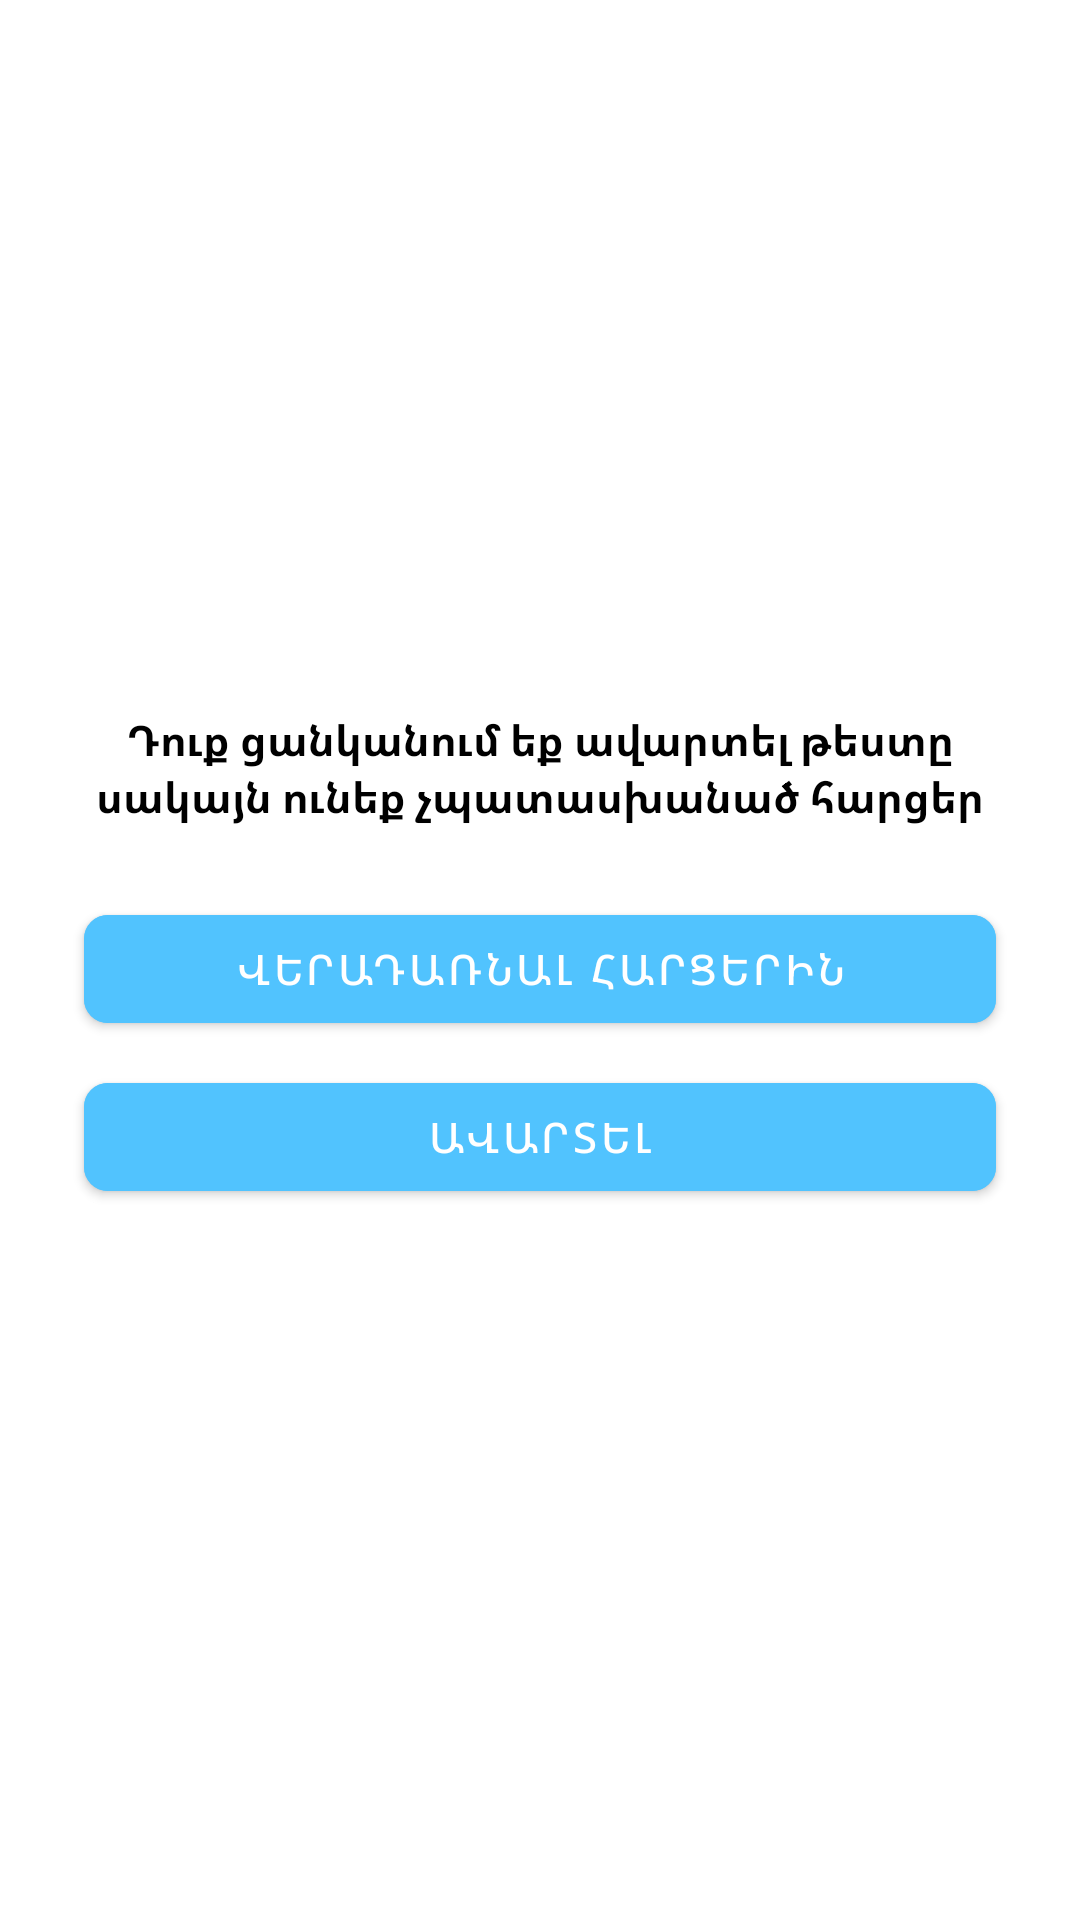

Produce the Android XML layout that renders to this screen, including the resource entries it uses.
<!-- AndroidManifest.xml: application theme Theme.Net -->
<!-- res/layout/test_finished_popup.xml -->
<?xml version="1.0" encoding="utf-8"?>
<androidx.constraintlayout.widget.ConstraintLayout xmlns:android="http://schemas.android.com/apk/res/android"
    xmlns:app="http://schemas.android.com/apk/res-auto"
    android:layout_width="match_parent"
    android:layout_height="wrap_content"
    android:background="@drawable/popup_background">

    <androidx.constraintlayout.widget.ConstraintLayout
        android:id="@+id/incomplete_message_container"
        android:layout_width="match_parent"
        android:layout_height="wrap_content"
        android:layout_margin="4dp"
        app:layout_constraintBottom_toBottomOf="parent"
        app:layout_constraintEnd_toEndOf="parent"
        app:layout_constraintStart_toStartOf="parent"
        app:layout_constraintTop_toTopOf="parent">

        <TextView
            android:id="@+id/message_text_view"
            android:layout_width="match_parent"
            android:layout_height="wrap_content"
            android:layout_marginHorizontal="24dp"
            android:layout_marginTop="24dp"
            android:text="@string/test_incomplete_text"
            android:textAlignment="center"
            android:textColor="@color/black"
            android:textSize="14sp"
            android:textStyle="bold"
            android:layout_marginBottom="24dp"
            app:layout_constraintBottom_toTopOf="@id/dismiss_button"
            app:layout_constraintEnd_toEndOf="parent"
            app:layout_constraintStart_toStartOf="parent"
            app:layout_constraintTop_toTopOf="parent" />


        <com.google.android.material.button.MaterialButton
            android:id="@+id/dismiss_button"
            android:layout_width="0dp"
            android:layout_height="wrap_content"
            android:layout_marginHorizontal="24dp"
            android:backgroundTint="#51C3FE"
            android:layout_marginBottom="8dp"
            android:text="Վերադառնալ հարցերին"
            android:textColor="@color/white"
            app:cornerRadius="8dp"
            app:layout_constraintBottom_toTopOf="@id/finish_test_button"
            app:layout_constraintEnd_toEndOf="parent"
            app:layout_constraintStart_toStartOf="parent"
            app:layout_constraintTop_toBottomOf="@id/message_text_view" />

        <com.google.android.material.button.MaterialButton
            android:id="@+id/finish_test_button"
            android:layout_width="0dp"
            android:layout_height="wrap_content"
            android:layout_marginHorizontal="24dp"
            android:layout_marginBottom="24dp"
            android:backgroundTint="#51C3FE"
            android:text="Ավարտել"
            android:textColor="@color/white"
            app:cornerRadius="8dp"
            android:visibility="visible"
            app:layout_constraintBottom_toBottomOf="parent"
            app:layout_constraintEnd_toEndOf="parent"
            app:layout_constraintStart_toStartOf="parent"
            app:layout_constraintTop_toBottomOf="@id/dismiss_button" />
    </androidx.constraintlayout.widget.ConstraintLayout>

</androidx.constraintlayout.widget.ConstraintLayout>
<!-- resources referenced by this layout -->
<resources>
  <color name="black">#FF000000</color>
  <color name="white">#FFFFFFFF</color>
  <string name="test_incomplete_text">Դուք ցանկանում եք ավարտել թեստը սակայն ունեք չպատասխանած հարցեր</string>
  <style name="Theme.Net" parent="Base.Theme.Net" />
  <style name="Base.Theme.Net" parent="Theme.MaterialComponents.Light.NoActionBar">
          
          
          <item name="colorPrimary">#000000</item>
          <item name="android:colorPrimary">#000000</item>
          <item name="android:colorPrimaryDark">#000000</item>
  
      </style>
</resources>
